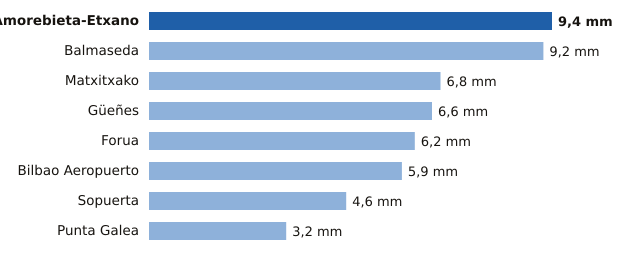

Data behind this chart, as committed beside it:
estacion, provincia, mm
Amorebieta-Etxano, Bizkaia, 9.4
Balmaseda, Bizkaia, 9.2
Matxitxako, Bizkaia, 6.8
Güeñes, Bizkaia, 6.6
Forua, Bizkaia, 6.2
Bilbao Aeropuerto, Bizkaia, 5.9
Sopuerta, Bizkaia, 4.6
Punta Galea, Bizkaia, 3.2
